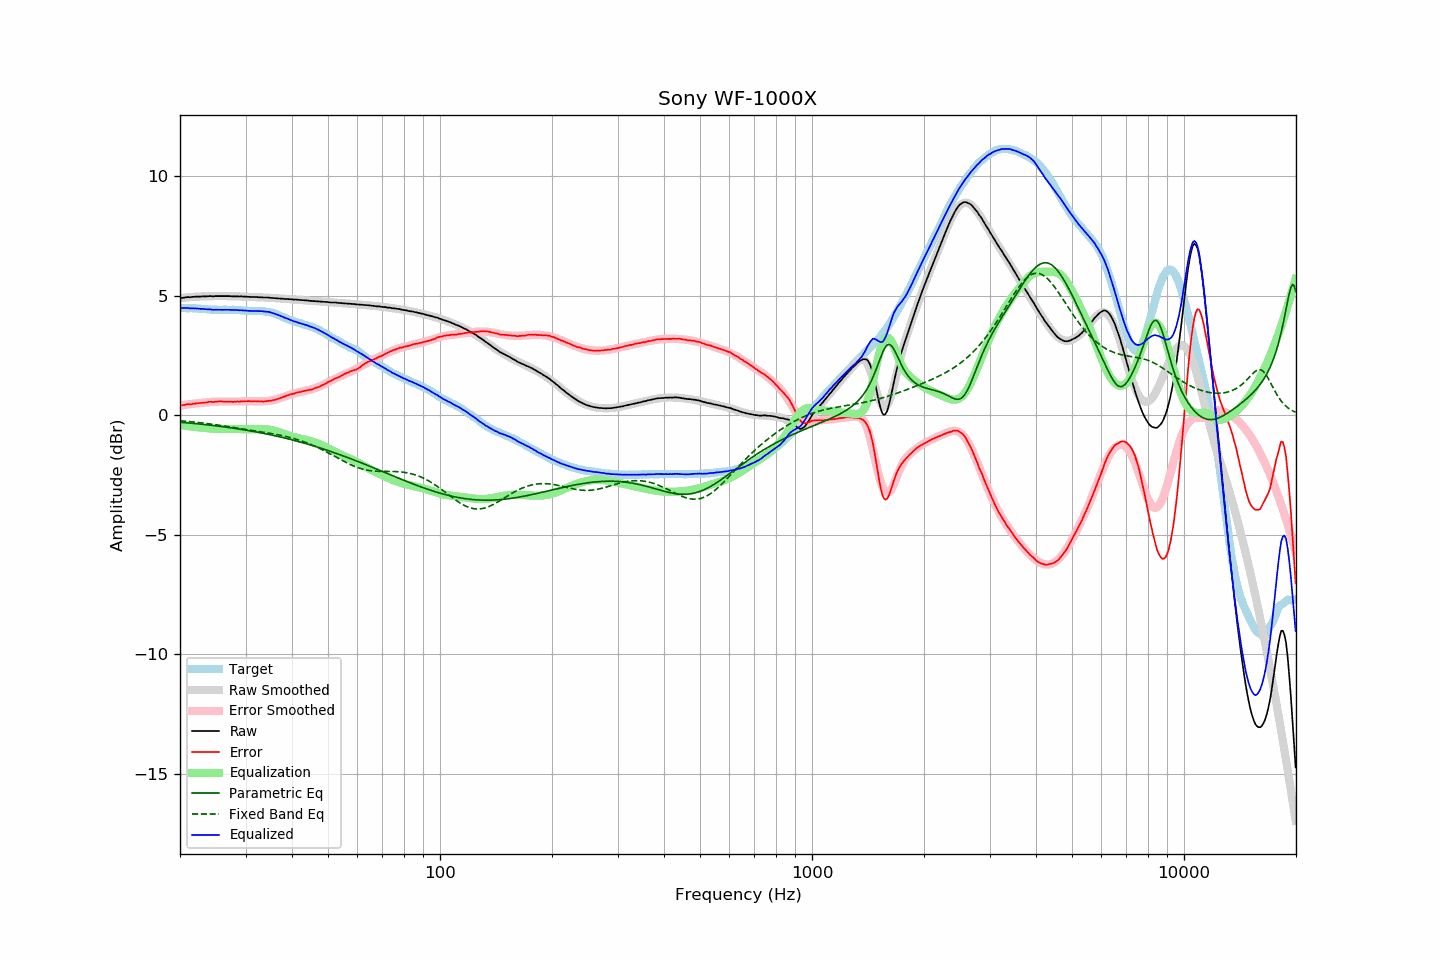

Data behind this chart, as committed beside it:
frequency, raw, error, smoothed, error_smoothed, equalization, parametric_eq, fixed_band_eq, equalized_raw, equalized_smoothed, target
20.00, 4.90, 0.41, 4.90, 0.41, -0.41, -0.29, -0.23, 4.49, 4.49, 4.49
20.20, 4.91, 0.42, 4.91, 0.42, -0.42, -0.30, -0.23, 4.49, 4.49, 4.49
20.40, 4.92, 0.43, 4.92, 0.43, -0.43, -0.30, -0.24, 4.49, 4.49, 4.49
20.61, 4.93, 0.44, 4.92, 0.44, -0.44, -0.31, -0.24, 4.49, 4.49, 4.49
20.81, 4.94, 0.46, 4.93, 0.45, -0.45, -0.31, -0.25, 4.49, 4.48, 4.48
21.02, 4.95, 0.47, 4.94, 0.45, -0.45, -0.32, -0.26, 4.49, 4.48, 4.48
21.23, 4.94, 0.46, 4.94, 0.46, -0.46, -0.33, -0.26, 4.47, 4.48, 4.48
21.44, 4.95, 0.46, 4.95, 0.47, -0.47, -0.33, -0.27, 4.48, 4.48, 4.49
21.66, 4.96, 0.48, 4.95, 0.48, -0.48, -0.34, -0.28, 4.48, 4.47, 4.48
21.87, 4.96, 0.48, 4.96, 0.49, -0.49, -0.34, -0.28, 4.47, 4.47, 4.48
22.09, 4.97, 0.50, 4.96, 0.49, -0.49, -0.35, -0.29, 4.47, 4.47, 4.47
22.31, 4.97, 0.50, 4.97, 0.50, -0.50, -0.36, -0.30, 4.46, 4.46, 4.47
22.54, 4.97, 0.51, 4.97, 0.51, -0.51, -0.36, -0.31, 4.46, 4.46, 4.46
22.76, 4.97, 0.51, 4.97, 0.52, -0.52, -0.37, -0.31, 4.45, 4.45, 4.46
22.99, 4.98, 0.52, 4.97, 0.52, -0.52, -0.38, -0.32, 4.45, 4.45, 4.45
23.22, 4.98, 0.53, 4.97, 0.53, -0.53, -0.39, -0.33, 4.45, 4.45, 4.44
23.45, 4.98, 0.53, 4.98, 0.54, -0.54, -0.39, -0.34, 4.44, 4.44, 4.44
23.69, 4.98, 0.54, 4.98, 0.54, -0.54, -0.40, -0.35, 4.43, 4.43, 4.43
23.92, 4.99, 0.56, 4.98, 0.55, -0.55, -0.41, -0.36, 4.44, 4.43, 4.42
24.16, 4.99, 0.56, 4.98, 0.56, -0.56, -0.42, -0.37, 4.43, 4.43, 4.42
24.40, 4.98, 0.56, 4.98, 0.56, -0.56, -0.42, -0.38, 4.42, 4.42, 4.42
24.65, 4.98, 0.56, 4.98, 0.56, -0.56, -0.43, -0.38, 4.41, 4.42, 4.42
24.89, 4.99, 0.57, 4.98, 0.57, -0.57, -0.44, -0.39, 4.42, 4.42, 4.42
25.14, 4.99, 0.57, 4.99, 0.57, -0.57, -0.45, -0.40, 4.42, 4.41, 4.42
25.39, 4.99, 0.58, 4.99, 0.57, -0.57, -0.46, -0.41, 4.41, 4.41, 4.41
25.65, 4.99, 0.58, 4.99, 0.57, -0.57, -0.46, -0.42, 4.41, 4.41, 4.41
25.91, 4.99, 0.58, 4.99, 0.57, -0.57, -0.47, -0.43, 4.41, 4.41, 4.41
26.16, 4.99, 0.57, 4.99, 0.57, -0.57, -0.48, -0.44, 4.41, 4.41, 4.42
26.43, 4.99, 0.57, 4.98, 0.57, -0.57, -0.49, -0.45, 4.41, 4.41, 4.41
26.69, 4.99, 0.57, 4.98, 0.57, -0.57, -0.50, -0.47, 4.42, 4.41, 4.41
26.96, 4.99, 0.57, 4.98, 0.57, -0.57, -0.51, -0.48, 4.41, 4.41, 4.41
27.23, 4.99, 0.57, 4.98, 0.57, -0.57, -0.52, -0.49, 4.41, 4.41, 4.41
27.50, 4.98, 0.57, 4.98, 0.57, -0.57, -0.53, -0.50, 4.40, 4.41, 4.41
27.77, 4.98, 0.56, 4.98, 0.57, -0.57, -0.54, -0.51, 4.40, 4.41, 4.42
28.05, 4.98, 0.57, 4.98, 0.57, -0.57, -0.55, -0.52, 4.40, 4.41, 4.41
28.33, 4.98, 0.57, 4.98, 0.57, -0.57, -0.56, -0.53, 4.40, 4.40, 4.41
28.62, 4.98, 0.58, 4.97, 0.57, -0.57, -0.57, -0.54, 4.40, 4.40, 4.40
28.90, 4.97, 0.56, 4.97, 0.58, -0.58, -0.58, -0.55, 4.39, 4.39, 4.40
29.19, 4.98, 0.58, 4.97, 0.58, -0.58, -0.59, -0.56, 4.40, 4.39, 4.39
29.48, 4.97, 0.59, 4.97, 0.58, -0.58, -0.60, -0.57, 4.39, 4.39, 4.38
29.78, 4.97, 0.59, 4.96, 0.58, -0.58, -0.61, -0.58, 4.38, 4.38, 4.38
30.08, 4.97, 0.59, 4.96, 0.58, -0.58, -0.62, -0.60, 4.38, 4.38, 4.38
30.38, 4.96, 0.59, 4.96, 0.59, -0.59, -0.63, -0.61, 4.37, 4.37, 4.37
30.68, 4.96, 0.59, 4.96, 0.59, -0.59, -0.64, -0.62, 4.37, 4.37, 4.36
30.99, 4.95, 0.58, 4.95, 0.59, -0.59, -0.66, -0.63, 4.36, 4.37, 4.36
31.30, 4.95, 0.59, 4.95, 0.58, -0.58, -0.67, -0.64, 4.36, 4.37, 4.36
31.61, 4.95, 0.59, 4.95, 0.58, -0.58, -0.68, -0.65, 4.36, 4.36, 4.36
31.93, 4.95, 0.59, 4.94, 0.58, -0.58, -0.69, -0.66, 4.36, 4.36, 4.36
32.24, 4.95, 0.58, 4.94, 0.58, -0.58, -0.71, -0.67, 4.36, 4.36, 4.36
32.57, 4.94, 0.58, 4.94, 0.58, -0.58, -0.72, -0.68, 4.36, 4.36, 4.35
32.89, 4.94, 0.58, 4.94, 0.58, -0.58, -0.73, -0.69, 4.36, 4.36, 4.36
33.22, 4.94, 0.58, 4.93, 0.58, -0.58, -0.74, -0.70, 4.36, 4.35, 4.36
33.55, 4.93, 0.57, 4.93, 0.58, -0.58, -0.76, -0.71, 4.34, 4.35, 4.36
33.89, 4.93, 0.58, 4.93, 0.59, -0.59, -0.77, -0.72, 4.34, 4.34, 4.34
34.23, 4.93, 0.60, 4.92, 0.59, -0.59, -0.78, -0.73, 4.33, 4.33, 4.33
34.57, 4.93, 0.60, 4.92, 0.60, -0.60, -0.80, -0.74, 4.33, 4.32, 4.33
34.92, 4.92, 0.61, 4.91, 0.61, -0.61, -0.81, -0.76, 4.31, 4.30, 4.30
35.27, 4.91, 0.61, 4.91, 0.62, -0.62, -0.83, -0.77, 4.29, 4.29, 4.30
35.62, 4.91, 0.64, 4.90, 0.63, -0.63, -0.84, -0.78, 4.27, 4.27, 4.27
35.97, 4.90, 0.64, 4.90, 0.65, -0.65, -0.86, -0.79, 4.24, 4.25, 4.25
... 635 more rows
